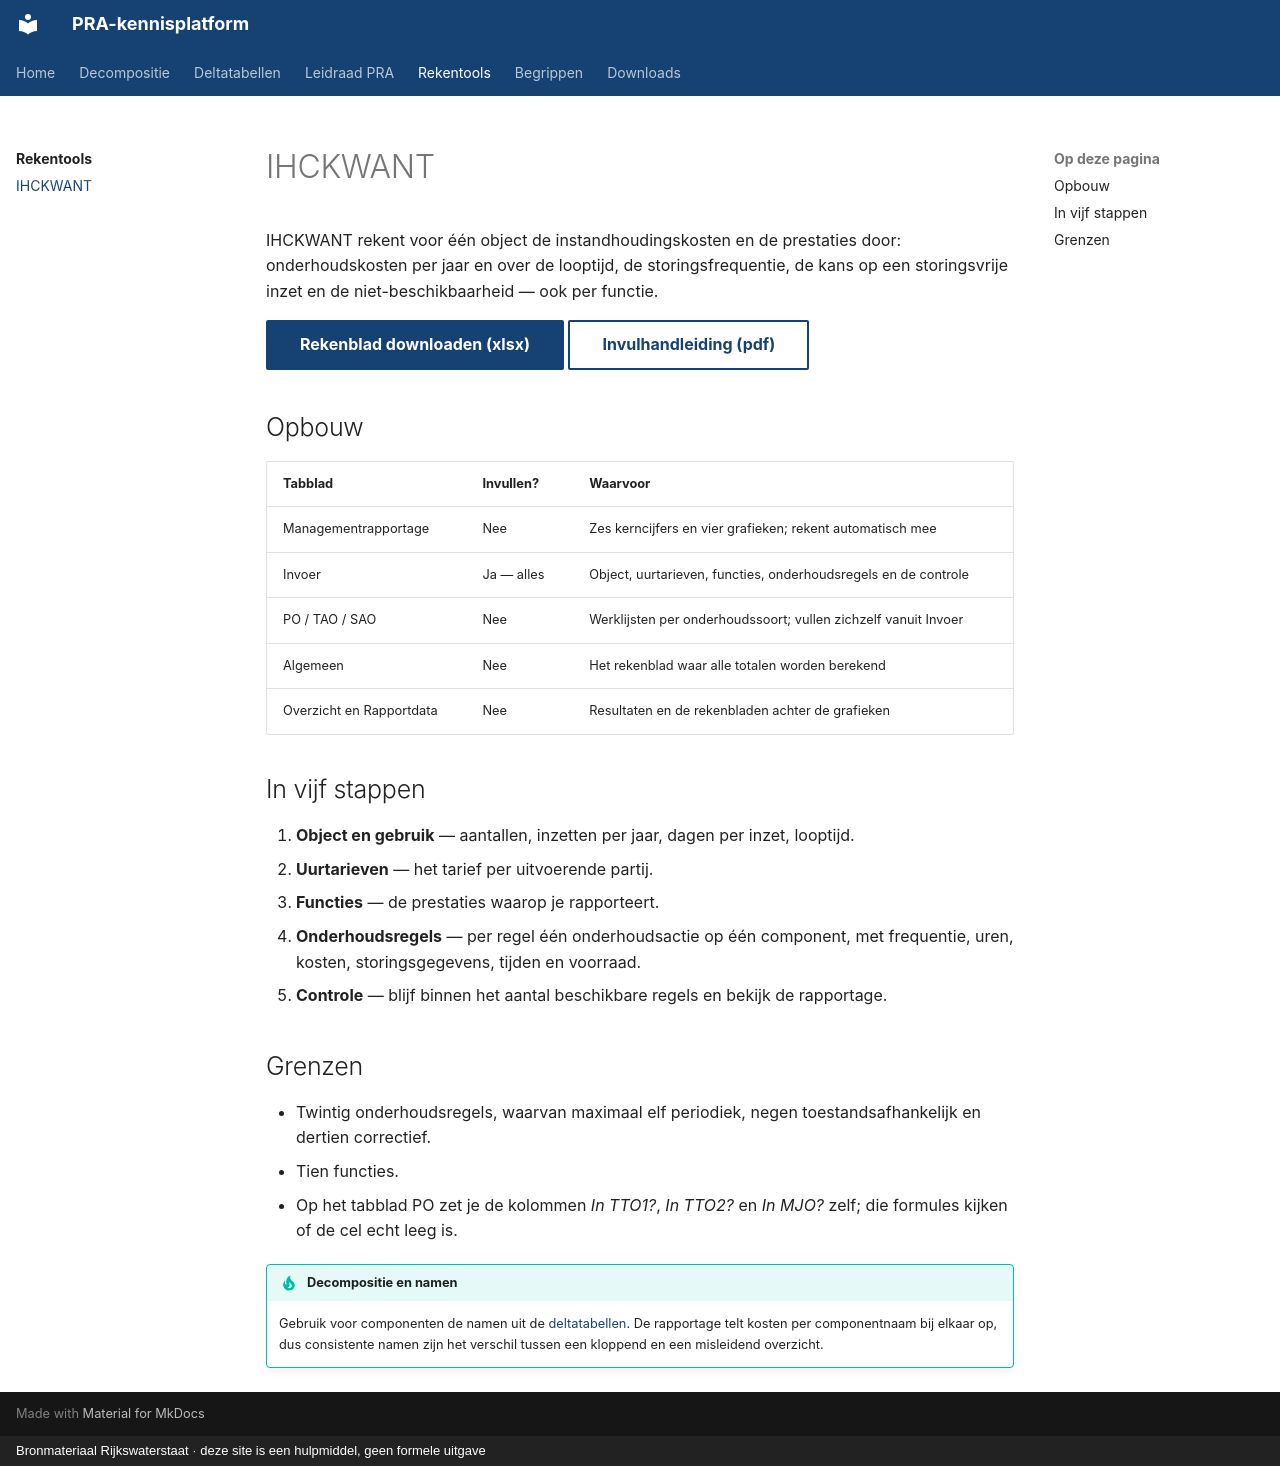

repository: yciftci111/pra-platform · page: rekentools/ihckwant/index.html · generator: mkdocs · copyright: Bronmateriaal Rijkswaterstaat · deze site is een hulpmiddel, geen formele uitgave

---
title: IHCKWANT
---

# IHCKWANT

IHCKWANT rekent voor één object de instandhoudingskosten en de prestaties door:
onderhoudskosten per jaar en over de looptijd, de storingsfrequentie, de kans op een
storingsvrije inzet en de niet-beschikbaarheid — ook per functie.

[Rekenblad downloaden (xlsx)](../downloads/IHCKWANT_Fiets_v4.xlsx){ .md-button .md-button--primary }
[Invulhandleiding (pdf)](../downloads/Invulhandleiding_IHCKWANT_Fiets.pdf){ .md-button }

## Opbouw

| Tabblad | Invullen? | Waarvoor |
|---|---|---|
| Managementrapportage | Nee | Zes kerncijfers en vier grafieken; rekent automatisch mee |
| Invoer | Ja — alles | Object, uurtarieven, functies, onderhoudsregels en de controle |
| PO / TAO / SAO | Nee | Werklijsten per onderhoudssoort; vullen zichzelf vanuit Invoer |
| Algemeen | Nee | Het rekenblad waar alle totalen worden berekend |
| Overzicht en Rapportdata | Nee | Resultaten en de rekenbladen achter de grafieken |

## In vijf stappen

1. **Object en gebruik** — aantallen, inzetten per jaar, dagen per inzet, looptijd.
2. **Uurtarieven** — het tarief per uitvoerende partij.
3. **Functies** — de prestaties waarop je rapporteert.
4. **Onderhoudsregels** — per regel één onderhoudsactie op één component, met
   frequentie, uren, kosten, storingsgegevens, tijden en voorraad.
5. **Controle** — blijf binnen het aantal beschikbare regels en bekijk de rapportage.

## Grenzen

- Twintig onderhoudsregels, waarvan maximaal elf periodiek, negen toestandsafhankelijk
  en dertien correctief.
- Tien functies.
- Op het tabblad PO zet je de kolommen *In TTO1?*, *In TTO2?* en *In MJO?* zelf; die
  formules kijken of de cel echt leeg is.

!!! tip "Decompositie en namen"

    Gebruik voor componenten de namen uit de [deltatabellen](../deltatabellen/index.md).
    De rapportage telt kosten per componentnaam bij elkaar op, dus consistente namen
    zijn het verschil tussen een kloppend en een misleidend overzicht.
